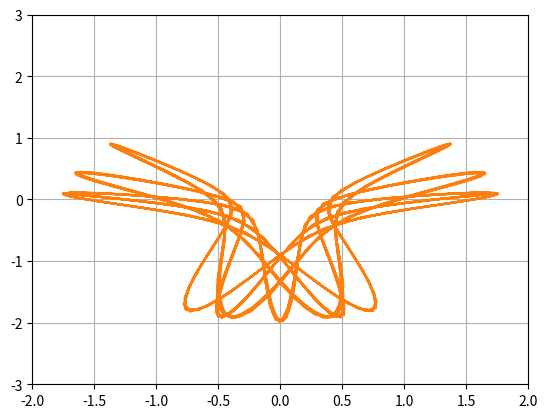

Write Python code to recreate this figure.
from numpy import sin, cos
import numpy as np
import matplotlib.pyplot as plt
import scipy.integrate as integrate
import matplotlib.animation as animation

G = 9.8  # acceleration due to gravity, in m/s^2
K = 100 # spring constant
L = 1.0  # length of pendulum 1 in m
M = 1.0  # mass of pendulum 1 in kg
a=K/M

X = 0
Vx = 1
Y = -1.98
Vy = -1
# initial state
state = [X, Vx, Y, Vy]

def derivs(state, t):
    dydx = np.zeros_like(state)
    xtemp, vx, ytemp, vy = state
    pos = np.sqrt(xtemp**2 + ytemp**2)
    dydx[0] = vx
    dydx[1] = -a*xtemp*(1-L/pos)
    dydx[2] = vy
    dydx[3] = - G - ytemp*a*(1-L/pos)
    return dydx

# create a time array from 0..100 sampled at 0.05 second steps
dt = 0.05
t = np.arange(0.0, 60, dt)

# integrate your ODE using scipy.integrate.
y = integrate.odeint(derivs, state, t)
x1 = y[:, 0]
y1 = y[:, 2]

fig = plt.figure()
ax = fig.add_subplot(111, autoscale_on=False, xlim=(-2, 2), ylim=(-3, 3))
ax.grid()

line, = ax.plot([], [], 'o--', lw=2)
time_template = 'time = %.1fs'
time_text = ax.text(0.05, 0.9, '', transform=ax.transAxes)


def init():
    line.set_data([], [])
    time_text.set_text('')
    return line, time_text


def animate(i):
    thisx = [0, x1[i]]
    thisy = [0, y1[i]]

    line.set_data(thisx, thisy)
    time_text.set_text(time_template % (i*dt))
    return line, time_text

ani = animation.FuncAnimation(fig, animate, np.arange(1, len(y)),
                              interval=25, blit=True, init_func=init)
#ani.save("pic.mp4")
plt.show()

plt.plot(x1, y1)
plt.show()

